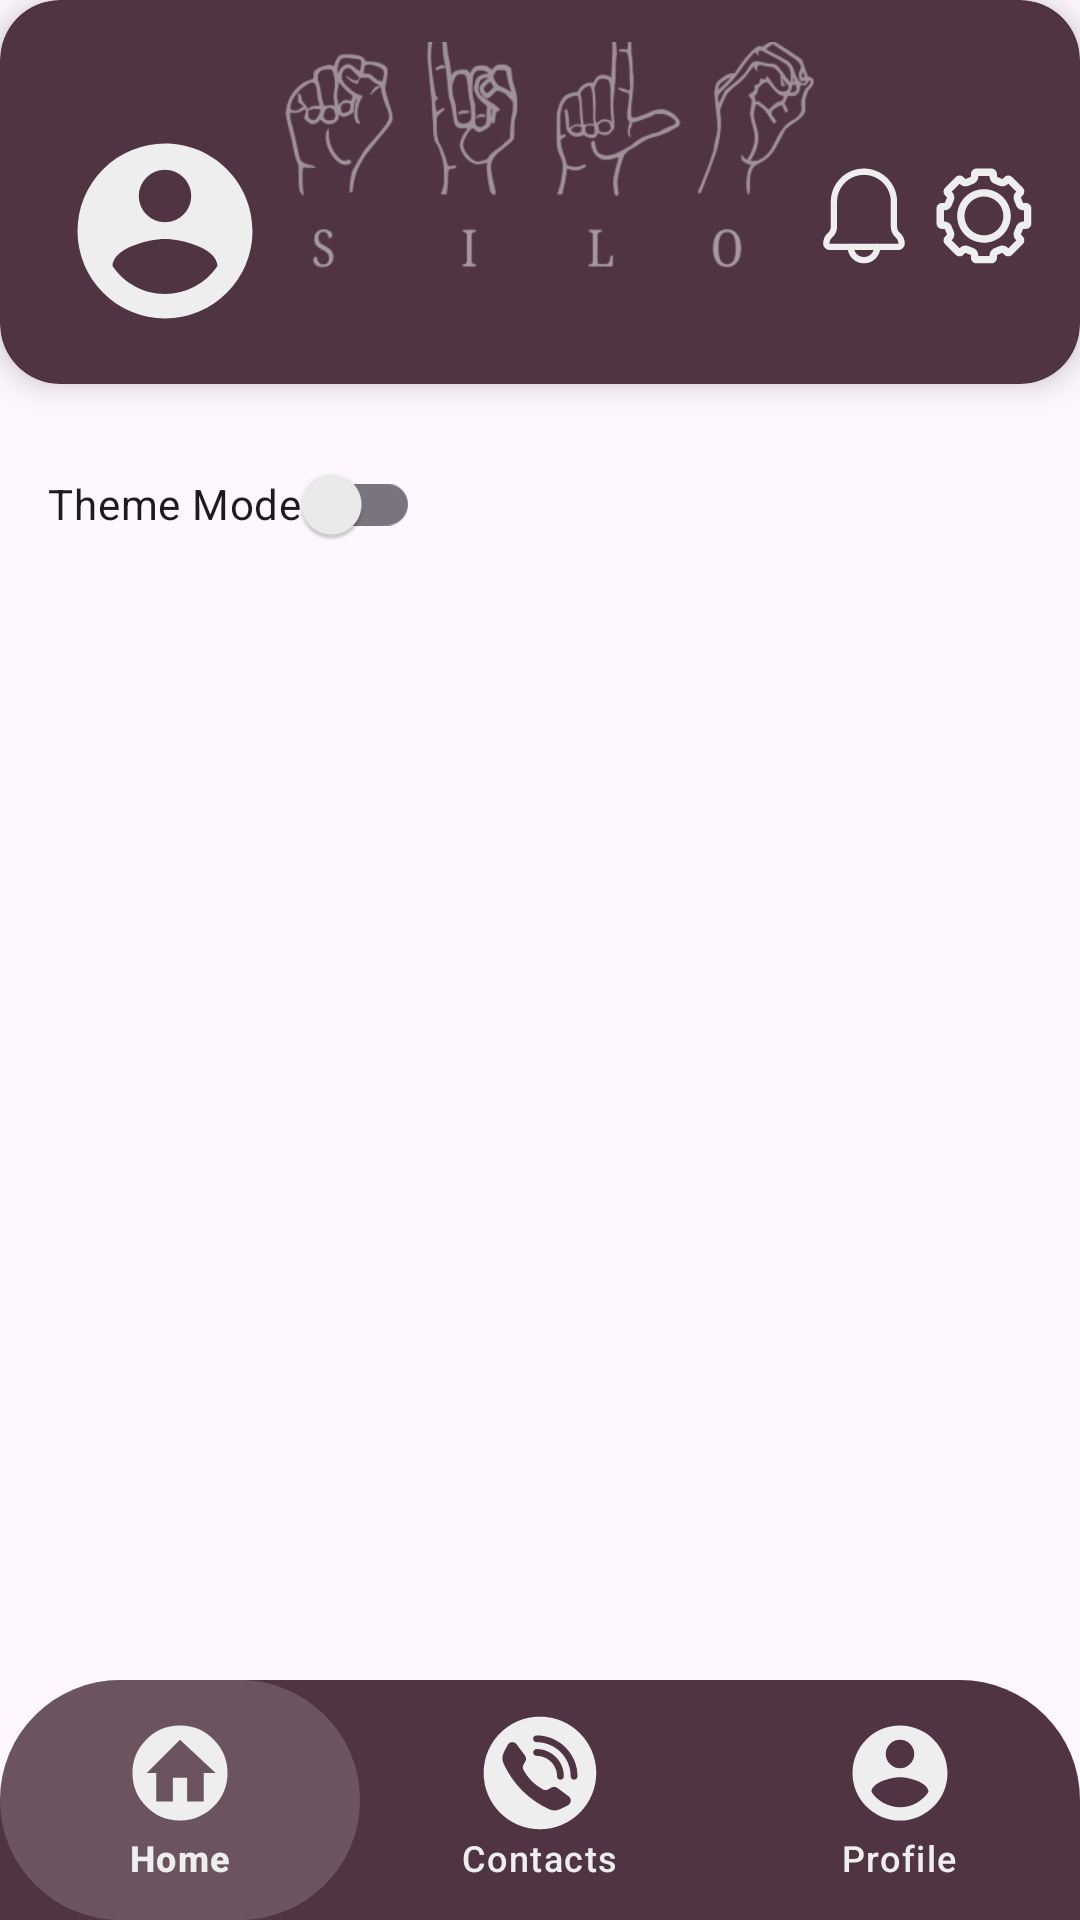

Here is an Android app screen rendered from its layout file. Give the layout XML and the strings, colors and styles it references.
<!-- AndroidManifest.xml: application theme Theme.Silo -->
<!-- res/layout/activity_main.xml -->
<?xml version="1.0" encoding="utf-8"?>
<androidx.constraintlayout.widget.ConstraintLayout xmlns:android="http://schemas.android.com/apk/res/android"
    xmlns:app="http://schemas.android.com/apk/res-auto"
    xmlns:tools="http://schemas.android.com/tools"
    android:id="@+id/main"
    android:layout_width="match_parent"
    android:layout_height="match_parent"
    tools:context=".MainActivity">





    <androidx.cardview.widget.CardView
        android:id="@+id/topCard"
        android:layout_width="0dp"
        android:layout_height="0dp"
        app:cardCornerRadius="20dp"
        app:cardElevation="6dp"
        android:backgroundTint="?attr/colorSurface"
        app:layout_constraintTop_toTopOf="parent"
        app:layout_constraintHeight_percent="0.2"
        app:layout_constraintStart_toStartOf="parent"
        app:layout_constraintEnd_toEndOf="parent">



        <ImageView
            android:layout_width="200dp"
            android:layout_height="100dp"
            android:contentDescription="@string/silo_logo"
            android:src="@drawable/silo_dark"
            android:scaleType="centerCrop"
            android:alpha="0.5"
            android:layout_gravity="center"/>

        <androidx.constraintlayout.widget.ConstraintLayout
            android:layout_width="match_parent"
            android:layout_height="match_parent">

            <androidx.cardview.widget.CardView
                android:id="@+id/cv_user_photo"
                android:layout_width="70dp"
                android:layout_height="70dp"
                app:cardCornerRadius="35dp"
                android:layout_marginStart="20dp"
                android:layout_marginBottom="16dp"
                android:layout_gravity="center"
                app:cardBackgroundColor="@android:color/transparent"
                app:cardElevation="0dp"
                app:layout_constraintStart_toStartOf="parent"
                app:layout_constraintBottom_toBottomOf="parent">

                <ImageView
                    android:id="@+id/iv_home_user_profile_picture"
                    android:layout_width="match_parent"
                    android:layout_height="match_parent"
                    android:scaleType="centerCrop"
                    android:contentDescription="@string/user_photo"
                    android:src="@drawable/ic_profile_circle"
                    />


            </androidx.cardview.widget.CardView>


            <ImageView
                android:id="@+id/notification_icon"
                android:layout_width="32dp"
                android:layout_height="32dp"
                android:layout_marginBottom="40dp"
                android:layout_marginEnd="8dp"
                android:contentDescription="@string/notification_icon"
                android:src="@drawable/ic_notification"
                app:layout_constraintBottom_toBottomOf="parent"
                app:layout_constraintEnd_toStartOf="@+id/settings_icon"/>


            <ImageView
                android:id="@+id/settings_icon"
                android:layout_width="32dp"
                android:layout_height="32dp"
                android:contentDescription="@string/settings_icon"
                android:src="@drawable/ic_settings"
                android:layout_marginBottom="40dp"
                android:layout_marginEnd="16dp"
                app:layout_constraintBottom_toBottomOf="parent"
                app:layout_constraintEnd_toEndOf="parent"/>
        </androidx.constraintlayout.widget.ConstraintLayout>
    </androidx.cardview.widget.CardView>


    <androidx.appcompat.widget.SwitchCompat
        android:id="@+id/themeSwitch"
        android:layout_width="wrap_content"
        android:layout_height="wrap_content"
        android:text="Theme Mode"
        android:layout_margin="16dp"
        app:layout_constraintTop_toBottomOf="@+id/topCard"
        app:layout_constraintStart_toStartOf="parent"/>



    <FrameLayout
        android:id="@+id/MainFragmentContainer"
        android:layout_width="0dp"
        android:layout_height="0dp"
        android:translationY="10dp"
        app:layout_constraintTop_toBottomOf="@id/themeSwitch"
        app:layout_constraintBottom_toTopOf="@id/bottom_navigation"
        app:layout_constraintStart_toStartOf="parent"
        app:layout_constraintEnd_toEndOf="parent" />



    <com.google.android.material.bottomnavigation.BottomNavigationView
        android:id="@+id/bottom_navigation"
        android:layout_width="0dp"
        android:layout_height="wrap_content"
        app:menu="@menu/bottom_nav_menu"
        app:itemIconSize="38dp"
        android:background="@drawable/bottom_nav_background"
        app:itemActiveIndicatorStyle="@null"
        app:labelVisibilityMode="labeled"
        app:itemRippleColor="@null"
        app:itemIconTint="@color/light_gray"
        app:itemTextColor="@color/light_gray"
        app:itemBackground="@drawable/bottom_nav_item_background"
        app:layout_constraintBottom_toBottomOf="parent"
        app:layout_constraintStart_toStartOf="parent"
        app:layout_constraintEnd_toEndOf="parent" />

</androidx.constraintlayout.widget.ConstraintLayout>
<!-- resources referenced by this layout -->
<resources>
  <color name="light_gray">#EEEEEE</color>
  
  
      // Light Theme Colors
  <!-- drawable bottom_nav_background (drawable) -->
  <?xml version="1.0" encoding="utf-8"?>
  <shape xmlns:android="http://schemas.android.com/apk/res/android" android:shape="rectangle">
      <solid android:color="?attr/colorSurface" />
      <corners android:topLeftRadius="40dp" android:topRightRadius="40dp" />
  </shape>
  <!-- drawable bottom_nav_item_background (drawable) -->
  <?xml version="1.0" encoding="utf-8"?>
  <selector xmlns:android="http://schemas.android.com/apk/res/android">
      <item android:state_checked="true">
          <shape android:shape="rectangle">
              <solid android:color="#2CEEEEEE" />
              <corners android:radius="40dp" />
          </shape>
  
      </item>
      <item>
          <shape android:shape="rectangle">
              <solid android:color="@android:color/transparent" />
          </shape>
      </item>
  </selector>
  <!-- drawable ic_profile_circle (drawable) -->
  <vector xmlns:android="http://schemas.android.com/apk/res/android" android:height="48dp" android:viewportHeight="24" android:viewportWidth="24" android:width="48dp">
        
      <path android:fillColor="#eeeeee" android:pathData="M12,19.2c-2.5,0 -4.71,-1.28 -6,-3.2c0.03,-2 4,-3.1 6,-3.1s5.97,1.1 6,3.1a7.23,7.23 0,0 1,-6 3.2M12,5a3,3 0,0 1,3 3a3,3 0,0 1,-3 3a3,3 0,0 1,-3 -3a3,3 0,0 1,3 -3m0,-3A10,10 0,0 0,2 12a10,10 0,0 0,10 10a10,10 0,0 0,10 -10c0,-5.53 -4.5,-10 -10,-10"/>
      
  </vector>
  <string name="notification_icon">Notification Icon</string>
  <string name="settings_icon">Settings Icon</string>
  <string name="silo_logo">silo logo</string>
  <string name="user_photo">user photo</string>
  <style name="Theme.Silo" parent="Base.Theme.Silo" />
  <style name="Base.Theme.Silo" parent="Theme.Material3.DayNight.NoActionBar">
          <item name="colorPrimary">@color/primary_button</item>
          <item name="colorOnPrimary">@color/white</item>
          <item name="backgroundColor" format="color">@color/background</item>
          <item name="android:textColorPrimary">@color/primary_text</item>
          <item name="android:textColorSecondary">@color/secondary_text</item>
          <item name="colorSurface">@color/surface</item>
          <item name="colorOnSurface">@color/on_surface</item>
          <item name="editTextColor">@color/et_color</item>
          <item name="android:statusBarColor">@color/status_bar</item>
          <item name="android:navigationBarColor">@color/background</item>
          <item name="colorOnPrimaryContainer">@color/on_white</item>
          <item name="android:windowLightStatusBar">true</item>
      </style>
  <color name="primary_button">#604552</color>
  <color name="white">#FFFFFFFF</color>
  <color name="background">#EEEEEE</color>
  <color name="primary_text">#000000</color>
  <color name="secondary_text">#eeeeee</color>
  <color name="surface">#503443</color>
  <color name="on_surface">#EEEEEE</color>
  <color name="et_color">#EEEEEE</color>
  <color name="status_bar">#503443</color>
  <color name="on_white">#000000</color>
</resources>
